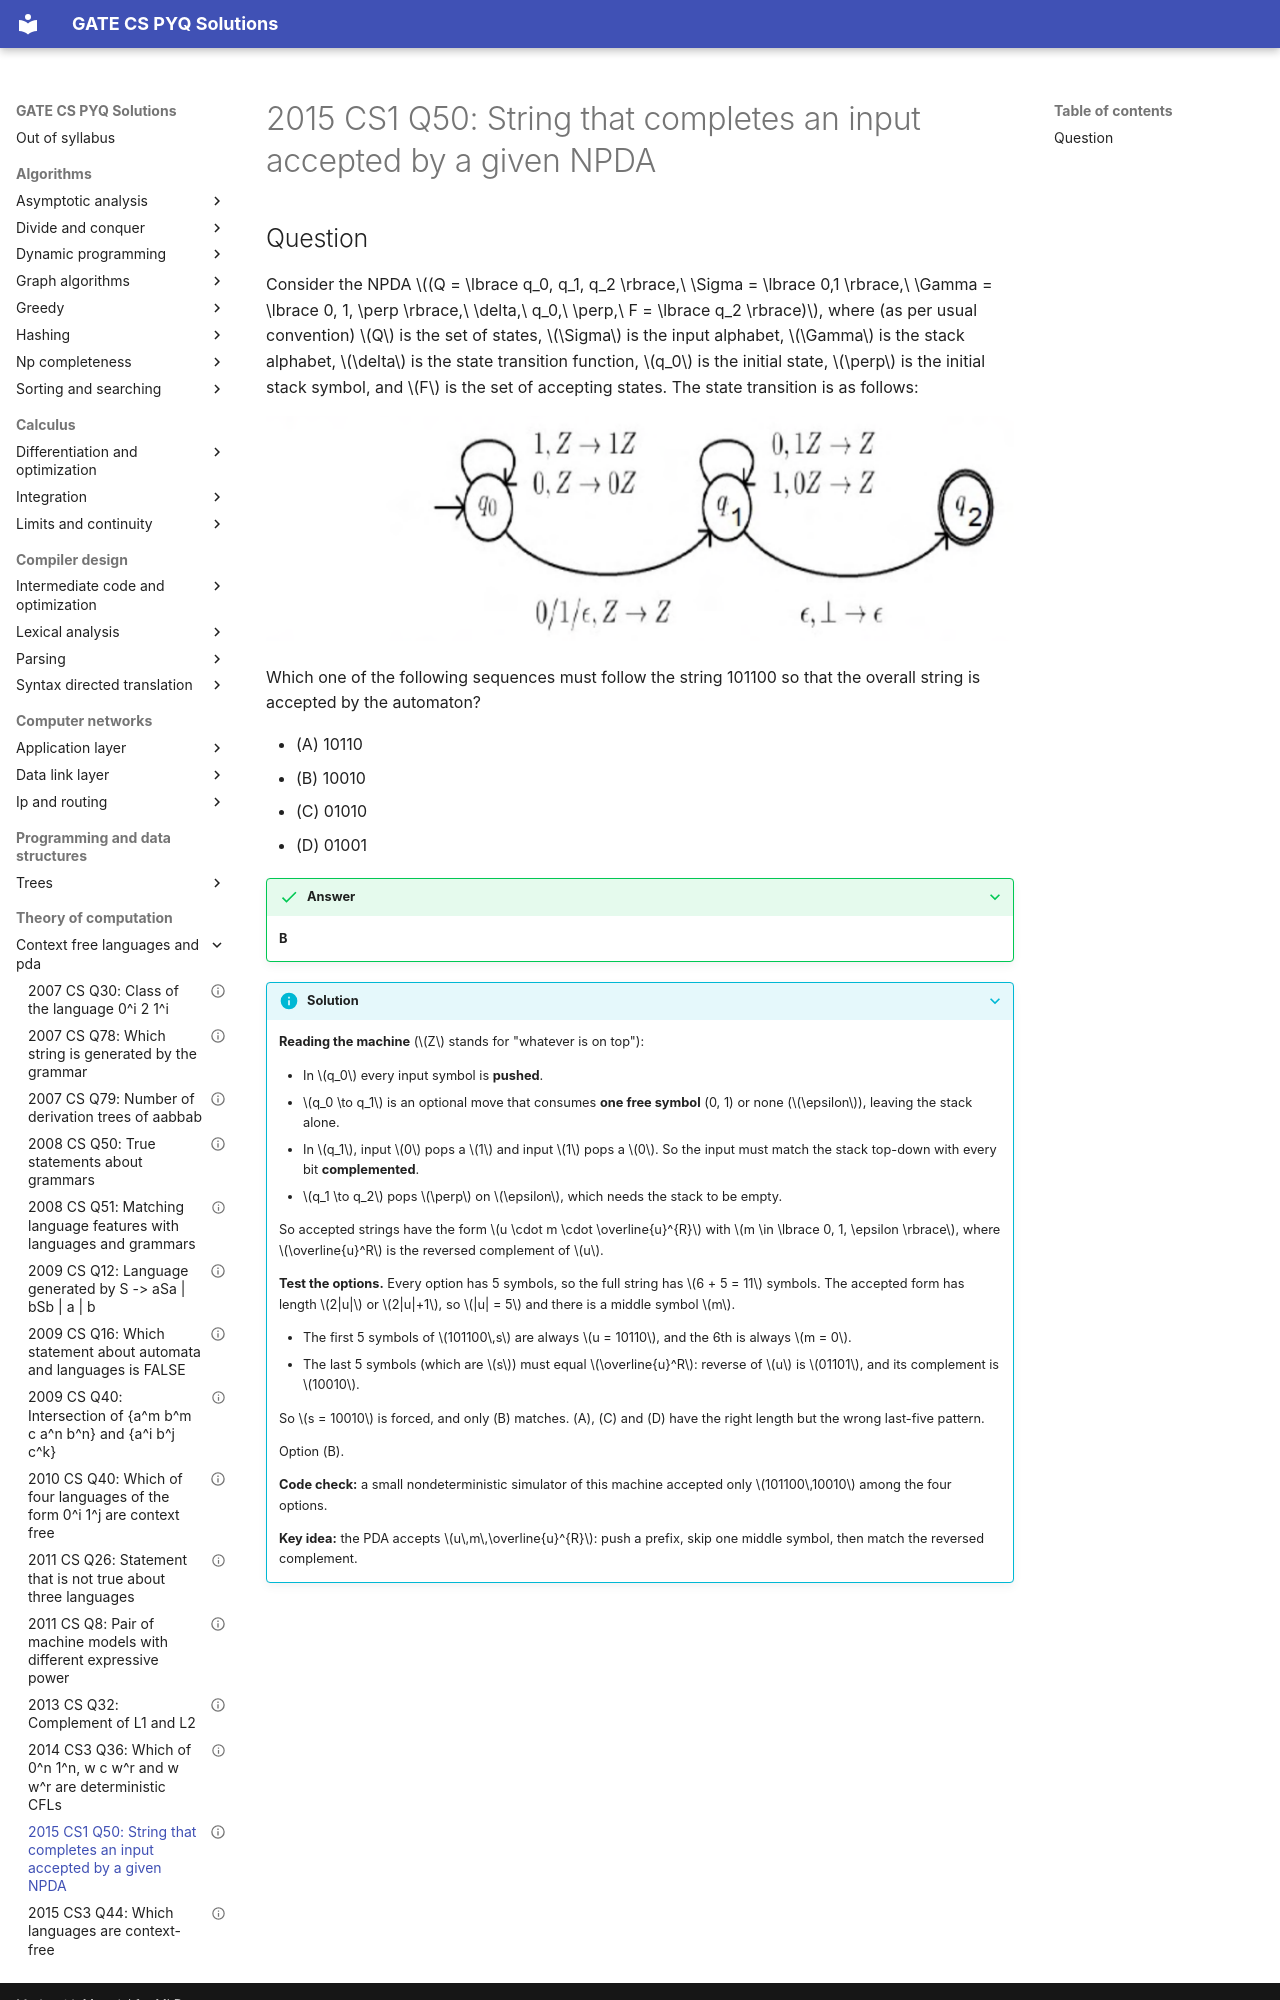

repository: saheenusman/GATE-PYQs · page: theory-of-computation/context-free-languages-and-pda/2015-set1-q50/index.html · generator: mkdocs

---
title: "2015 CS1 Q50: String that completes an input accepted by a given NPDA"
year: 2015
set: 1
paper: CS1
q_no: 50
subject: theory-of-computation
topic: context-free-languages-and-pda
also: []
marks: 2
type: MCQ
official_answer: "B"
status: verified
---

# 2015 CS1 Q50: String that completes an input accepted by a given NPDA
